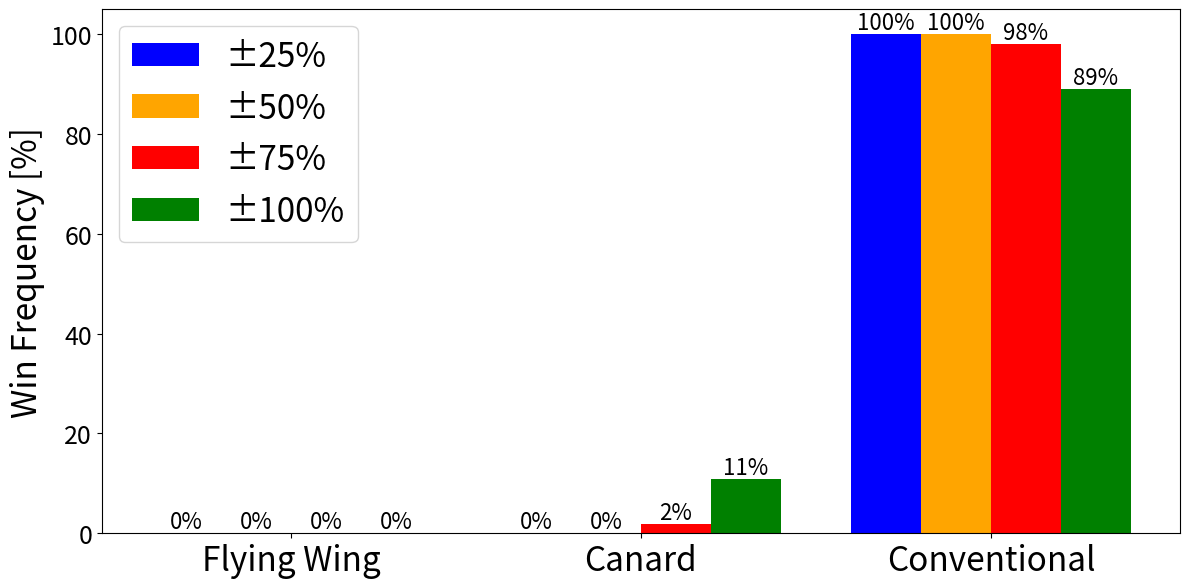

The matplotlib source for this figure: (Note: this script raises an exception after producing the figure.)
import numpy as np
import itertools
import matplotlib.pyplot as plt

plt.rcParams["axes.labelsize"] = 24
plt.rcParams["axes.titlesize"] = 24
plt.rcParams["xtick.labelsize"] = 18
plt.rcParams["ytick.labelsize"] = 18
plt.rcParams["legend.fontsize"] = 24
# plt.rcParams["svg.fonttype"] = "none"
# plt.rcParams["figure.labelsize"] = 16
# plt.rcParams["font.family"] = "serif"
# plt.rcParams["font.serif"] = "CMU Serif"

# Define the trade off table
criteria = ["Ground Clearance", "Emission reduction", "Development Risk", "Cost", "Operability"]
initial_weights = np.array([0.1, 0.3, 0.2, 0.3, 0.1])
concepts = ['Flying Wing', 'Canard', 'Conventional']

# Define importance
initial_importance = np.array([
    [3, 1, 1, 2, 1],
    [3, 4, 4, 4, 3],
    [4, 3, 5, 5, 5]
])

# Function to calculate final scores
def calculate_scores(weights, importance):
    return np.sum(importance * weights, axis=1)

# Generate weight ranges within ±25% of the initial weights
weight_ranges_1 = [np.linspace(w * 0.75, w * 1.25, 10) for w in initial_weights]
weight_ranges_2 = [np.linspace(w * 0.5, w * 1.5, 10) for w in initial_weights]
weight_ranges_3 = [np.linspace(w * 0.25, w * 1.75, 10) for w in initial_weights]
weight_ranges_4 = [np.linspace(w * 0, w * 2, 10) for w in initial_weights]

# Generate all combinations of weights that sum to 1
weight_combinations_1 = []
weight_combinations_2 = []
weight_combinations_3 = []
weight_combinations_4 = []
for w in itertools.product(*weight_ranges_1):
    w = np.array(w)
    if np.isclose(np.sum(w), 1):
        weight_combinations_1.append(w)

for w in itertools.product(*weight_ranges_2):
    w = np.array(w)
    if np.isclose(np.sum(w), 1):
        weight_combinations_2.append(w)

for w in itertools.product(*weight_ranges_3):
    w = np.array(w)
    if np.isclose(np.sum(w), 1):
        weight_combinations_3.append(w)

for w in itertools.product(*weight_ranges_4):
    w = np.array(w)
    if np.isclose(np.sum(w), 1):
        weight_combinations_4.append(w)

# Prepare to store results
score_freq_1 = {concept: 0 for concept in concepts}
score_freq_2 = {concept: 0 for concept in concepts}
score_freq_3 = {concept: 0 for concept in concepts}
score_freq_4 = {concept: 0 for concept in concepts}

# Evaluate all combinations of weights and initial importance values for each range
for weights in weight_combinations_1:
    final_scores = calculate_scores(weights, initial_importance)
    winning_concept_index = np.argmax(final_scores)
    winning_concept = concepts[winning_concept_index]
    score_freq_1[winning_concept] += 1

for weights in weight_combinations_2:
    final_scores = calculate_scores(weights, initial_importance)
    winning_concept_index = np.argmax(final_scores)
    winning_concept = concepts[winning_concept_index]
    score_freq_2[winning_concept] += 1

for weights in weight_combinations_3:
    final_scores = calculate_scores(weights, initial_importance)
    winning_concept_index = np.argmax(final_scores)
    winning_concept = concepts[winning_concept_index]
    score_freq_3[winning_concept] += 1

for weights in weight_combinations_4:
    final_scores = calculate_scores(weights, initial_importance)
    winning_concept_index = np.argmax(final_scores)
    winning_concept = concepts[winning_concept_index]
    score_freq_4[winning_concept] += 1

# Plot the results
# Plot the results
plt.figure(figsize=(12, 6))
x_pos = np.arange(len(concepts))
bar_width = 0.2

total_cases = len(weight_combinations_1)  # Assuming weight_combinations_1 has the total number of cases

# Plot frequency for each range
plt.bar(x_pos - bar_width*1.5, [score_freq_1[concept]*100/total_cases for concept in concepts], bar_width, label='±25%', color='blue')
plt.bar(x_pos - bar_width/2, [score_freq_2[concept]*100/total_cases for concept in concepts], bar_width, label='±50%', color='orange')
plt.bar(x_pos + bar_width/2, [score_freq_3[concept]*100/total_cases for concept in concepts], bar_width, label='±75%', color='red')
plt.bar(x_pos + bar_width*1.5, [score_freq_4[concept]*100/total_cases for concept in concepts], bar_width, label='±100%', color='green')

# Add labels and title
# plt.xlabel('Concepts')
plt.ylabel('Win Frequency [%]')
plt.xticks(x_pos, concepts, fontsize=24)
plt.legend(loc = 'upper left')

# Add text labels for each bar
FONTSIZE_TXT = 16
for i in range(len(concepts)):
    plt.text(x_pos[i] - bar_width*1.5, score_freq_1[concepts[i]]*100/total_cases, f"{(score_freq_1[concepts[i]] / total_cases) * 100:.0f}%", ha='center', va='bottom', fontsize=FONTSIZE_TXT)
    plt.text(x_pos[i] - bar_width/2, score_freq_2[concepts[i]]*100/total_cases, f"{(score_freq_2[concepts[i]] / total_cases) * 100:.0f}%", ha='center', va='bottom', fontsize=FONTSIZE_TXT)
    plt.text(x_pos[i] + bar_width/2, score_freq_3[concepts[i]]*100/total_cases, f"{(score_freq_3[concepts[i]] / total_cases) * 100:.0f}%", ha='center', va='bottom', fontsize=FONTSIZE_TXT)
    plt.text(x_pos[i] + bar_width*1.5, score_freq_4[concepts[i]]*100/total_cases, f"{(score_freq_4[concepts[i]] / total_cases) * 100:.0f}%", ha='center', va='bottom', fontsize=FONTSIZE_TXT)

plt.tight_layout()
plt.savefig('Figures/sensitivity_analysis.pdf')
plt.show()

